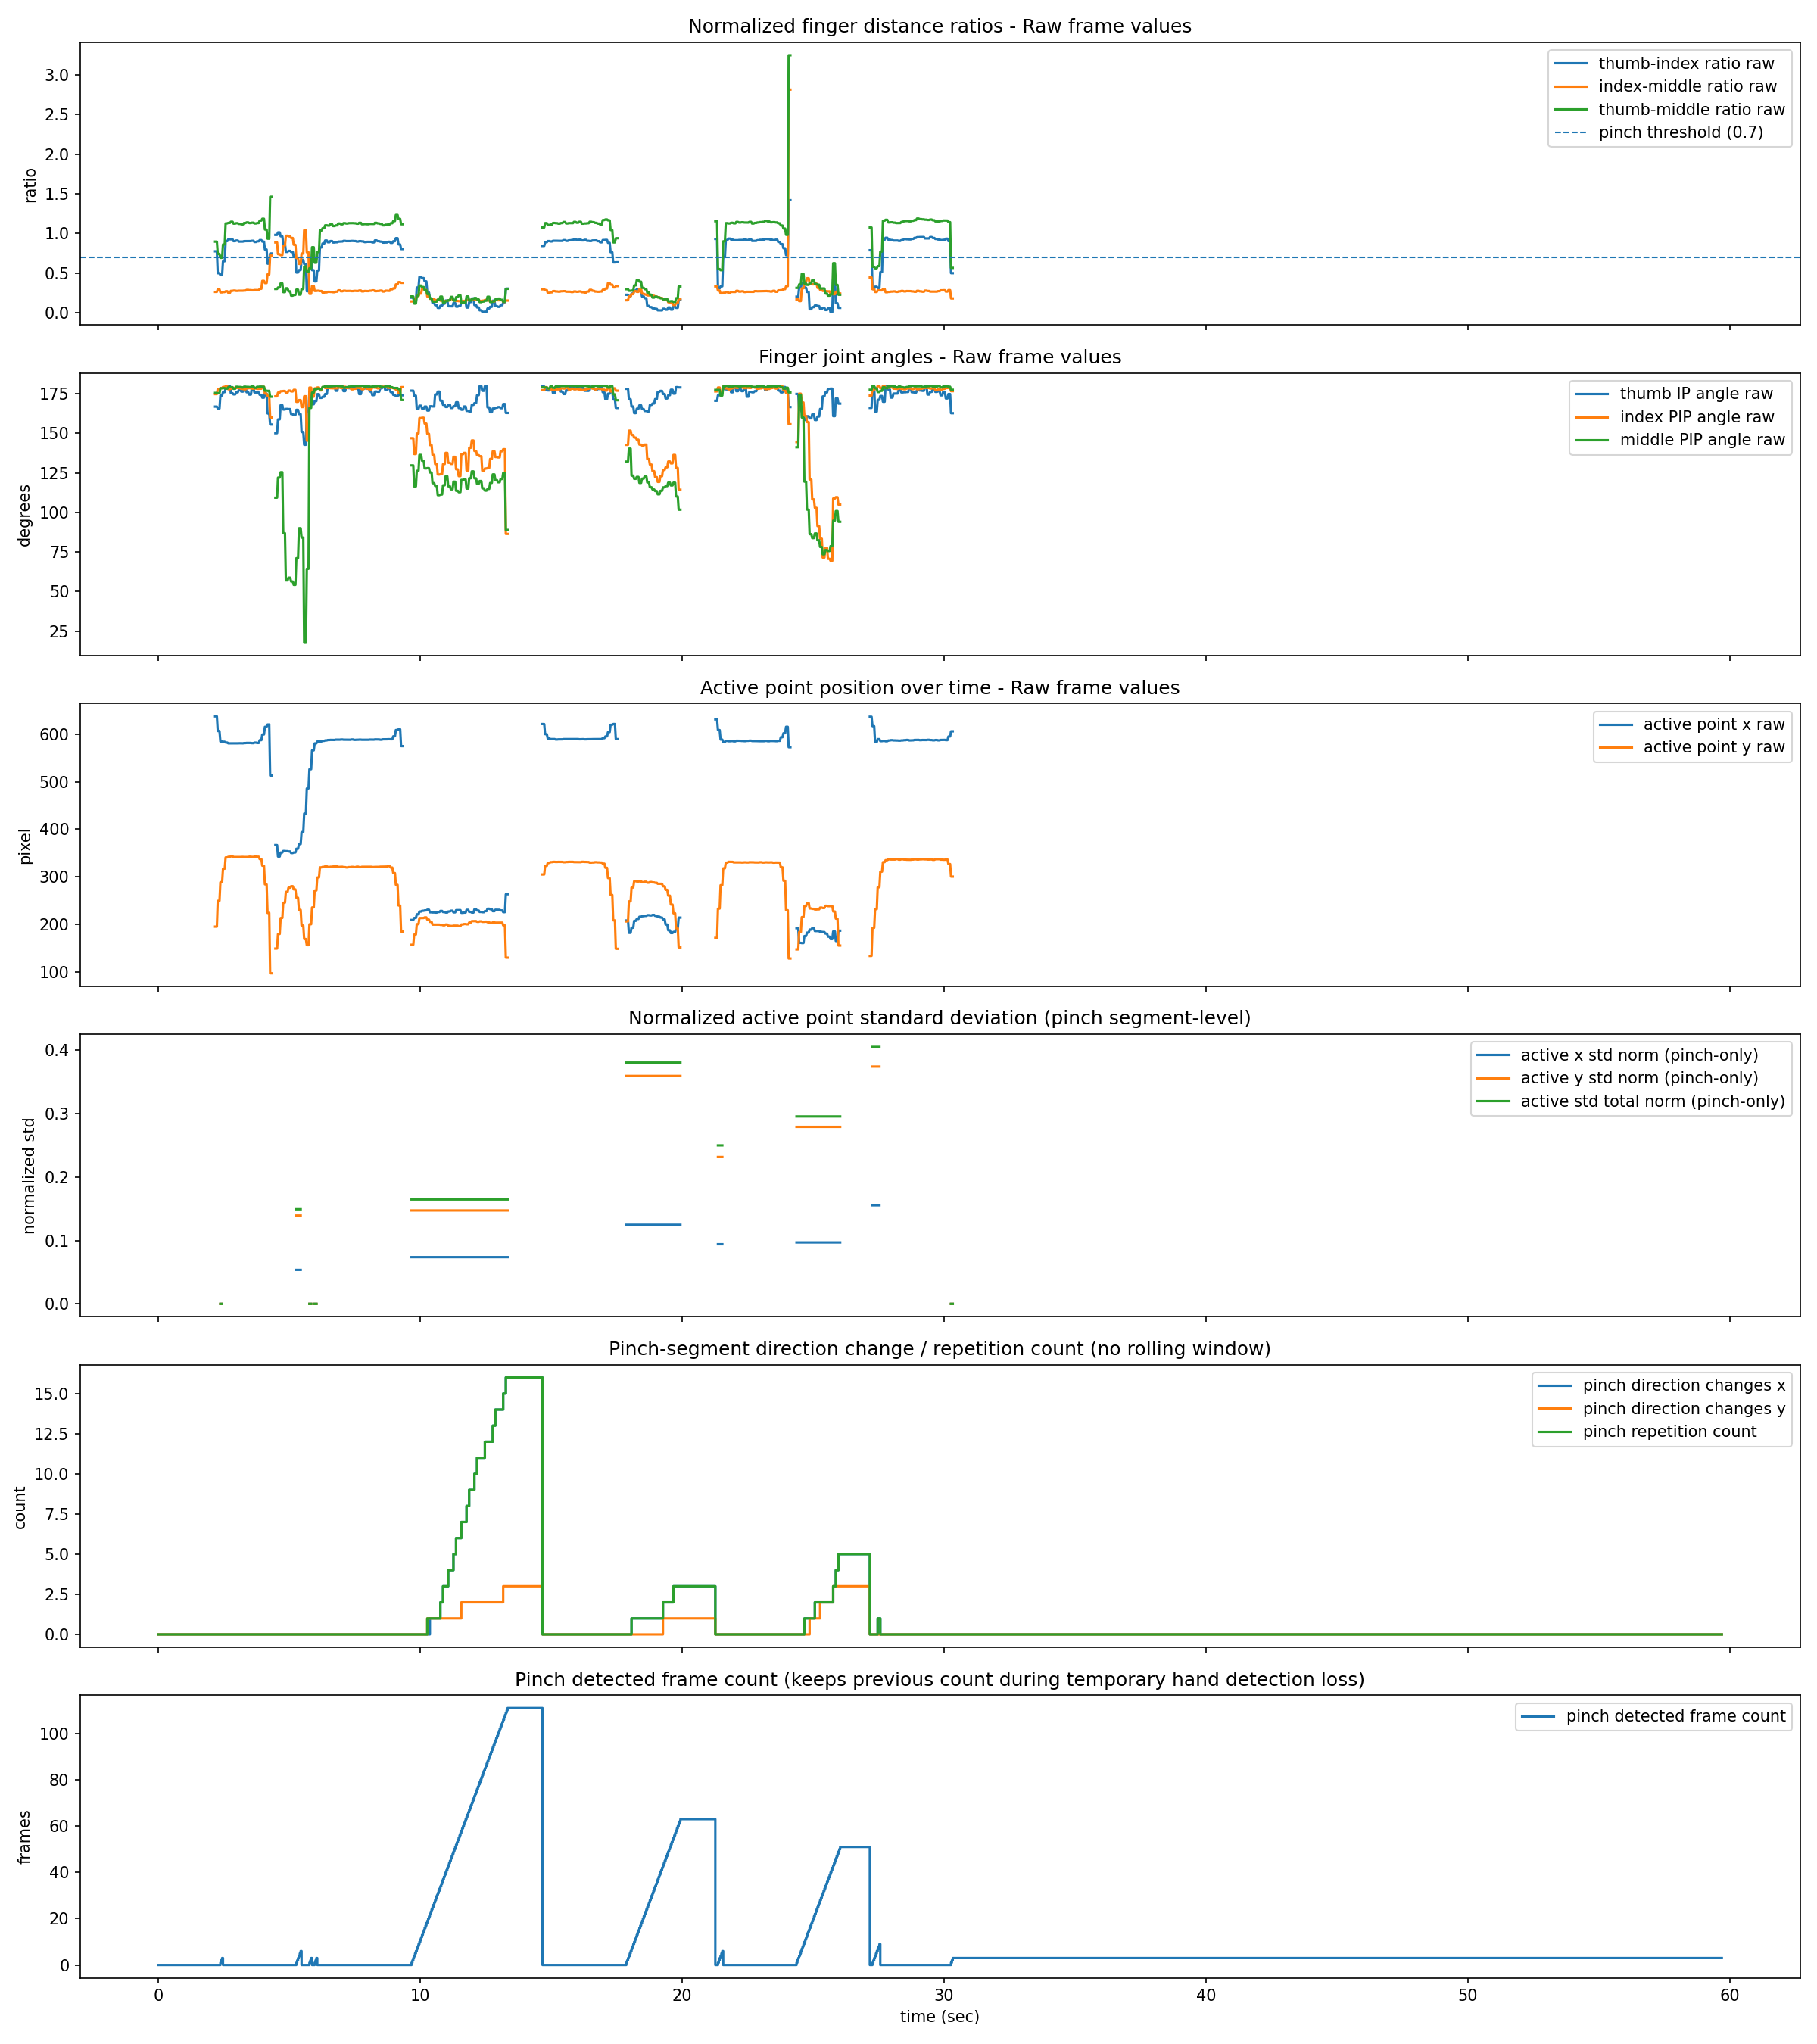

Data behind this chart, as committed beside it:
frame, time_sec, mediapipe_processed, hand_detected, thumb_x, thumb_y, index_x, index_y, middle_x, middle_y, wrist_x, wrist_y, active_x, active_y, active_std_reference_distance, active_x_std_px, active_y_std_px, active_std_total_px, active_x_std_norm, active_y_std_norm, active_std_total_norm, active_std_valid_frames, reference_distance, thumb_index_ratio
1, 0.0, 0, 0, , , , , , , , , , , , , , , , , , 0, , 
2, 0.03333, 0, 0, , , , , , , , , , , , , , , , , , 0, , 
3, 0.06667, 1, 0, , , , , , , , , , , , , , , , , , 0, , 
4, 0.1, 0, 0, , , , , , , , , , , , , , , , , , 0, , 
5, 0.1333, 0, 0, , , , , , , , , , , , , , , , , , 0, , 
6, 0.1667, 1, 0, , , , , , , , , , , , , , , , , , 0, , 
7, 0.2, 0, 0, , , , , , , , , , , , , , , , , , 0, , 
8, 0.2333, 0, 0, , , , , , , , , , , , , , , , , , 0, , 
9, 0.2667, 1, 0, , , , , , , , , , , , , , , , , , 0, , 
10, 0.3, 0, 0, , , , , , , , , , , , , , , , , , 0, , 
11, 0.3333, 0, 0, , , , , , , , , , , , , , , , , , 0, , 
12, 0.3667, 1, 0, , , , , , , , , , , , , , , , , , 0, , 
13, 0.4, 0, 0, , , , , , , , , , , , , , , , , , 0, , 
14, 0.4333, 0, 0, , , , , , , , , , , , , , , , , , 0, , 
15, 0.4667, 1, 0, , , , , , , , , , , , , , , , , , 0, , 
16, 0.5, 0, 0, , , , , , , , , , , , , , , , , , 0, , 
17, 0.5333, 0, 0, , , , , , , , , , , , , , , , , , 0, , 
18, 0.5667, 1, 0, , , , , , , , , , , , , , , , , , 0, , 
19, 0.6, 0, 0, , , , , , , , , , , , , , , , , , 0, , 
20, 0.6333, 0, 0, , , , , , , , , , , , , , , , , , 0, , 
21, 0.6667, 1, 0, , , , , , , , , , , , , , , , , , 0, , 
22, 0.7, 0, 0, , , , , , , , , , , , , , , , , , 0, , 
23, 0.7333, 0, 0, , , , , , , , , , , , , , , , , , 0, , 
24, 0.7667, 1, 0, , , , , , , , , , , , , , , , , , 0, , 
25, 0.8, 0, 0, , , , , , , , , , , , , , , , , , 0, , 
26, 0.8333, 0, 0, , , , , , , , , , , , , , , , , , 0, , 
27, 0.8667, 1, 0, , , , , , , , , , , , , , , , , , 0, , 
28, 0.9, 0, 0, , , , , , , , , , , , , , , , , , 0, , 
29, 0.9333, 0, 0, , , , , , , , , , , , , , , , , , 0, , 
30, 0.9667, 1, 0, , , , , , , , , , , , , , , , , , 0, , 
31, 1.0, 0, 0, , , , , , , , , , , , , , , , , , 0, , 
32, 1.033, 0, 0, , , , , , , , , , , , , , , , , , 0, , 
33, 1.067, 1, 0, , , , , , , , , , , , , , , , , , 0, , 
34, 1.1, 0, 0, , , , , , , , , , , , , , , , , , 0, , 
35, 1.133, 0, 0, , , , , , , , , , , , , , , , , , 0, , 
36, 1.167, 1, 0, , , , , , , , , , , , , , , , , , 0, , 
37, 1.2, 0, 0, , , , , , , , , , , , , , , , , , 0, , 
38, 1.233, 0, 0, , , , , , , , , , , , , , , , , , 0, , 
39, 1.267, 1, 0, , , , , , , , , , , , , , , , , , 0, , 
40, 1.3, 0, 0, , , , , , , , , , , , , , , , , , 0, , 
41, 1.333, 0, 0, , , , , , , , , , , , , , , , , , 0, , 
42, 1.367, 1, 0, , , , , , , , , , , , , , , , , , 0, , 
43, 1.4, 0, 0, , , , , , , , , , , , , , , , , , 0, , 
44, 1.433, 0, 0, , , , , , , , , , , , , , , , , , 0, , 
45, 1.467, 1, 0, , , , , , , , , , , , , , , , , , 0, , 
46, 1.5, 0, 0, , , , , , , , , , , , , , , , , , 0, , 
47, 1.533, 0, 0, , , , , , , , , , , , , , , , , , 0, , 
48, 1.567, 1, 0, , , , , , , , , , , , , , , , , , 0, , 
49, 1.6, 0, 0, , , , , , , , , , , , , , , , , , 0, , 
50, 1.633, 0, 0, , , , , , , , , , , , , , , , , , 0, , 
51, 1.667, 1, 0, , , , , , , , , , , , , , , , , , 0, , 
52, 1.7, 0, 0, , , , , , , , , , , , , , , , , , 0, , 
53, 1.733, 0, 0, , , , , , , , , , , , , , , , , , 0, , 
54, 1.767, 1, 0, , , , , , , , , , , , , , , , , , 0, , 
55, 1.8, 0, 0, , , , , , , , , , , , , , , , , , 0, , 
56, 1.833, 0, 0, , , , , , , , , , , , , , , , , , 0, , 
57, 1.867, 1, 0, , , , , , , , , , , , , , , , , , 0, , 
58, 1.9, 0, 0, , , , , , , , , , , , , , , , , , 0, , 
59, 1.933, 0, 0, , , , , , , , , , , , , , , , , , 0, , 
60, 1.967, 1, 0, , , , , , , , , , , , , , , , , , 0, , 
... 1,732 more rows
